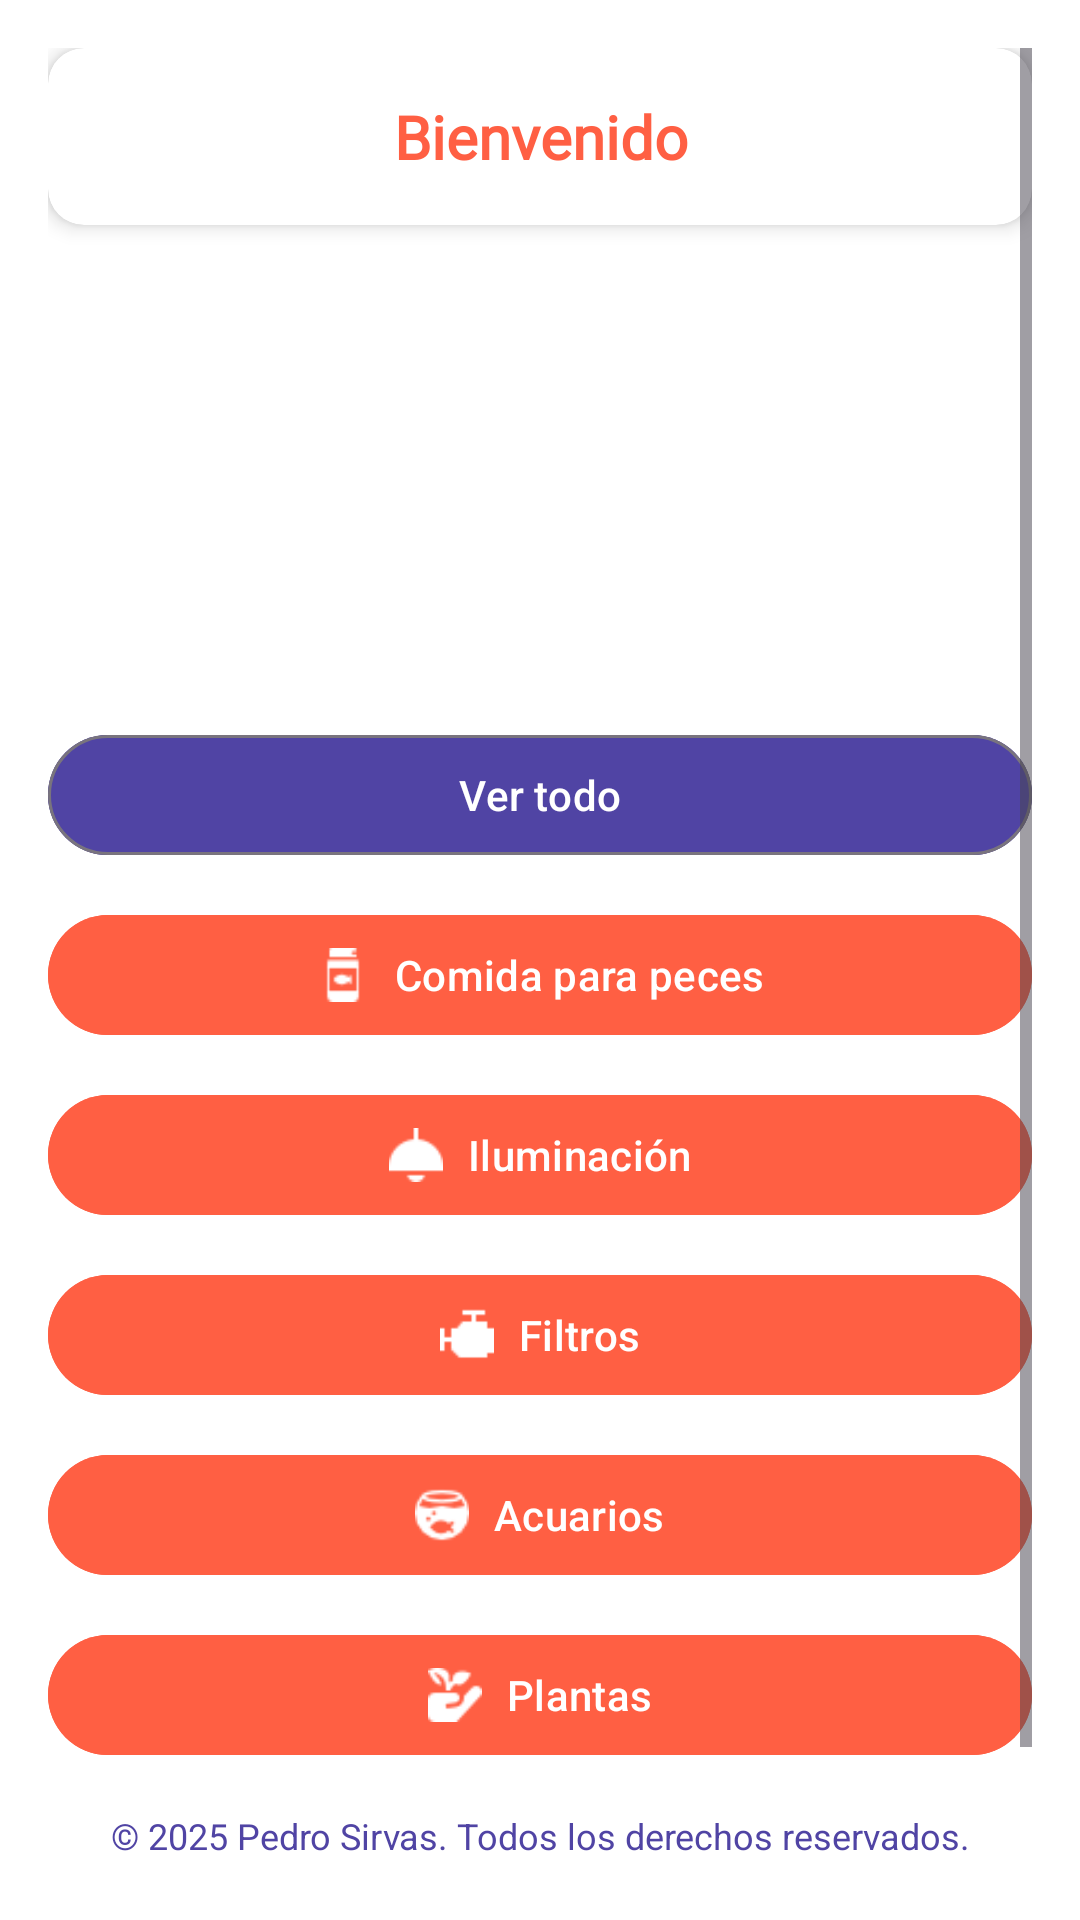

Write the Android layout XML for this screen, with the resource values it uses.
<!-- AndroidManifest.xml: application theme Theme.Proyecto_EFRST -->
<!-- res/layout/fragment_home.xml -->
<?xml version="1.0" encoding="utf-8"?>
<LinearLayout xmlns:android="http://schemas.android.com/apk/res/android"
    xmlns:app="http://schemas.android.com/apk/res-auto"
    android:layout_width="match_parent"
    android:layout_height="match_parent"
    android:background="@android:color/white"
    android:orientation="vertical"
    android:padding="16dp"
    android:fitsSystemWindows="true">

    
    <ScrollView
        android:layout_width="match_parent"
        android:layout_height="0dp"
        android:layout_weight="1"
        android:fillViewport="true">

        <LinearLayout
            android:layout_width="match_parent"
            android:layout_height="wrap_content"
            android:gravity="center_horizontal"
            android:orientation="vertical">

            
            <androidx.cardview.widget.CardView
                android:layout_width="match_parent"
                android:layout_height="wrap_content"
                android:layout_marginBottom="16dp"
                app:cardCornerRadius="12dp"
                app:cardElevation="4dp"
                app:cardBackgroundColor="@android:color/white"> 

                <TextView
                    android:id="@+id/tvWelcome"
                    android:layout_width="match_parent"
                    android:layout_height="wrap_content"
                    android:fontFamily="@font/abril_fatface_regular"
                    android:padding="16dp"
                    android:text="Bienvenido"
                    android:textAlignment="center"
                    android:textColor="@color/app_fondo"
                    android:textSize="20sp"
                    android:textStyle="bold" />
            </androidx.cardview.widget.CardView>


            
            <androidx.viewpager2.widget.ViewPager2
                android:id="@+id/imageCarousel"
                android:layout_width="match_parent"
                android:layout_height="140dp"
                android:layout_marginBottom="10dp" />

            
            <com.google.android.material.button.MaterialButton
                android:id="@+id/btnTodos"
                style="@style/Widget.Material3.Button.OutlinedButton"
                android:layout_width="match_parent"
                android:layout_height="wrap_content"
                android:layout_marginBottom="12dp"
                android:backgroundTint="@color/app_morado"
                android:text="Ver todo"
                android:textColor="@color/white"
                app:icon="@drawable/ic_all"
                app:iconGravity="textStart"
                app:iconPadding="8dp"
                app:iconTint="@color/white" />

            <com.google.android.material.button.MaterialButton
                android:id="@+id/btnPeces"
                android:layout_width="match_parent"
                android:layout_height="wrap_content"
                android:layout_marginBottom="12dp"
                android:backgroundTint="@color/app_naranja"
                android:text="Comida para peces"
                app:icon="@drawable/ic_fish"
                app:iconGravity="textStart"
                app:iconPadding="8dp" />

            <com.google.android.material.button.MaterialButton
                android:id="@+id/btnIluminacion"
                android:layout_width="match_parent"
                android:layout_height="wrap_content"
                android:layout_marginBottom="12dp"
                android:backgroundTint="@color/app_naranja"
                android:text="Iluminación"
                app:icon="@drawable/ic_light"
                app:iconGravity="textStart"
                app:iconPadding="8dp" />

            <com.google.android.material.button.MaterialButton
                android:id="@+id/btnFiltros"
                android:layout_width="match_parent"
                android:layout_height="wrap_content"
                android:layout_marginBottom="12dp"
                android:backgroundTint="@color/app_naranja"
                android:text="Filtros"
                app:icon="@drawable/ic_filter"
                app:iconGravity="textStart"
                app:iconPadding="8dp" />

            <com.google.android.material.button.MaterialButton
                android:id="@+id/btnAcuarios"
                android:layout_width="match_parent"
                android:layout_height="wrap_content"
                android:layout_marginBottom="12dp"
                android:backgroundTint="@color/app_naranja"
                android:text="Acuarios"
                app:icon="@drawable/ic_aquarium"
                app:iconGravity="textStart"
                app:iconPadding="8dp" />

            <com.google.android.material.button.MaterialButton
                android:id="@+id/btnPlantas"
                android:layout_width="match_parent"
                android:layout_height="wrap_content"
                android:layout_marginBottom="12dp"
                android:backgroundTint="@color/app_naranja"
                android:text="Plantas"
                app:icon="@drawable/ic_plant"
                app:iconGravity="textStart"
                app:iconPadding="8dp" />
        </LinearLayout>
    </ScrollView>

    
    <TextView
        android:id="@+id/tvCopyright"
        android:layout_width="match_parent"
        android:layout_height="wrap_content"
        android:gravity="center"
        android:paddingTop="12dp"
        android:paddingBottom="4dp"
        android:text="© 2025 Pedro Sirvas. Todos los derechos reservados."
        android:textColor="@color/app_morado"
        android:textSize="12sp" />
</LinearLayout>
<!-- resources referenced by this layout -->
<resources>
  <color name="app_fondo">#ff5f43</color>
  <color name="app_morado">#5044a4</color>
  <color name="app_naranja">#ff5f43</color>
  <color name="white">#FFFFFFFF</color>
  <!-- drawable ic_aquarium: png bitmap (drawable, 712 bytes) -->
  <!-- drawable ic_filter: png bitmap (drawable, 238 bytes) -->
  <!-- drawable ic_fish: png bitmap (drawable, 1660 bytes) -->
  <!-- drawable ic_light: png bitmap (drawable, 338 bytes) -->
  <!-- drawable ic_plant: png bitmap (drawable, 568 bytes) -->
  <style name="Theme.Proyecto_EFRST" parent="Base.Theme.Proyecto_EFRST" />
  <style name="Base.Theme.Proyecto_EFRST" parent="Theme.Material3.DayNight.NoActionBar">
          
          
      </style>
</resources>
